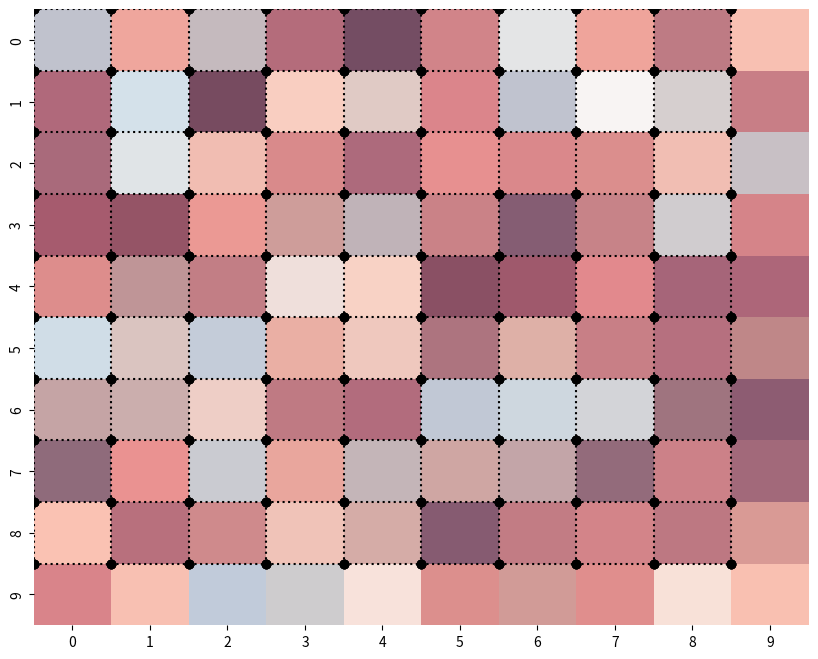

Reproduce this figure in Python.
import numpy as np
import matplotlib.pyplot as plt
import seaborn as sns

# サンプルデータを生成
data1 = np.random.rand(10, 10)
data2 = np.random.rand(10, 10)

# ヒートマップを描画
plt.figure(figsize=(10, 8))

# 最初のヒートマップ
sns.heatmap(data1, cmap="Blues", alpha=0.5, cbar=False)

# 二つ目のヒートマップ
sns.heatmap(data2, cmap="Reds", alpha=0.5, cbar=False)

# データポイントをプロットし、点線でつなぐ
for i in range(data1.shape[0]):
    for j in range(data1.shape[1]):
        plt.plot([j, j], [i, i], "o", color="black")
        plt.plot([j, j], [i, i], "o", color="black")
        if i < data1.shape[0] - 1:
            plt.plot([j, j], [i, i + 1], linestyle=":", color="black")
        if j < data1.shape[1] - 1:
            plt.plot([j, j + 1], [i, i], linestyle=":", color="black")

plt.show()
